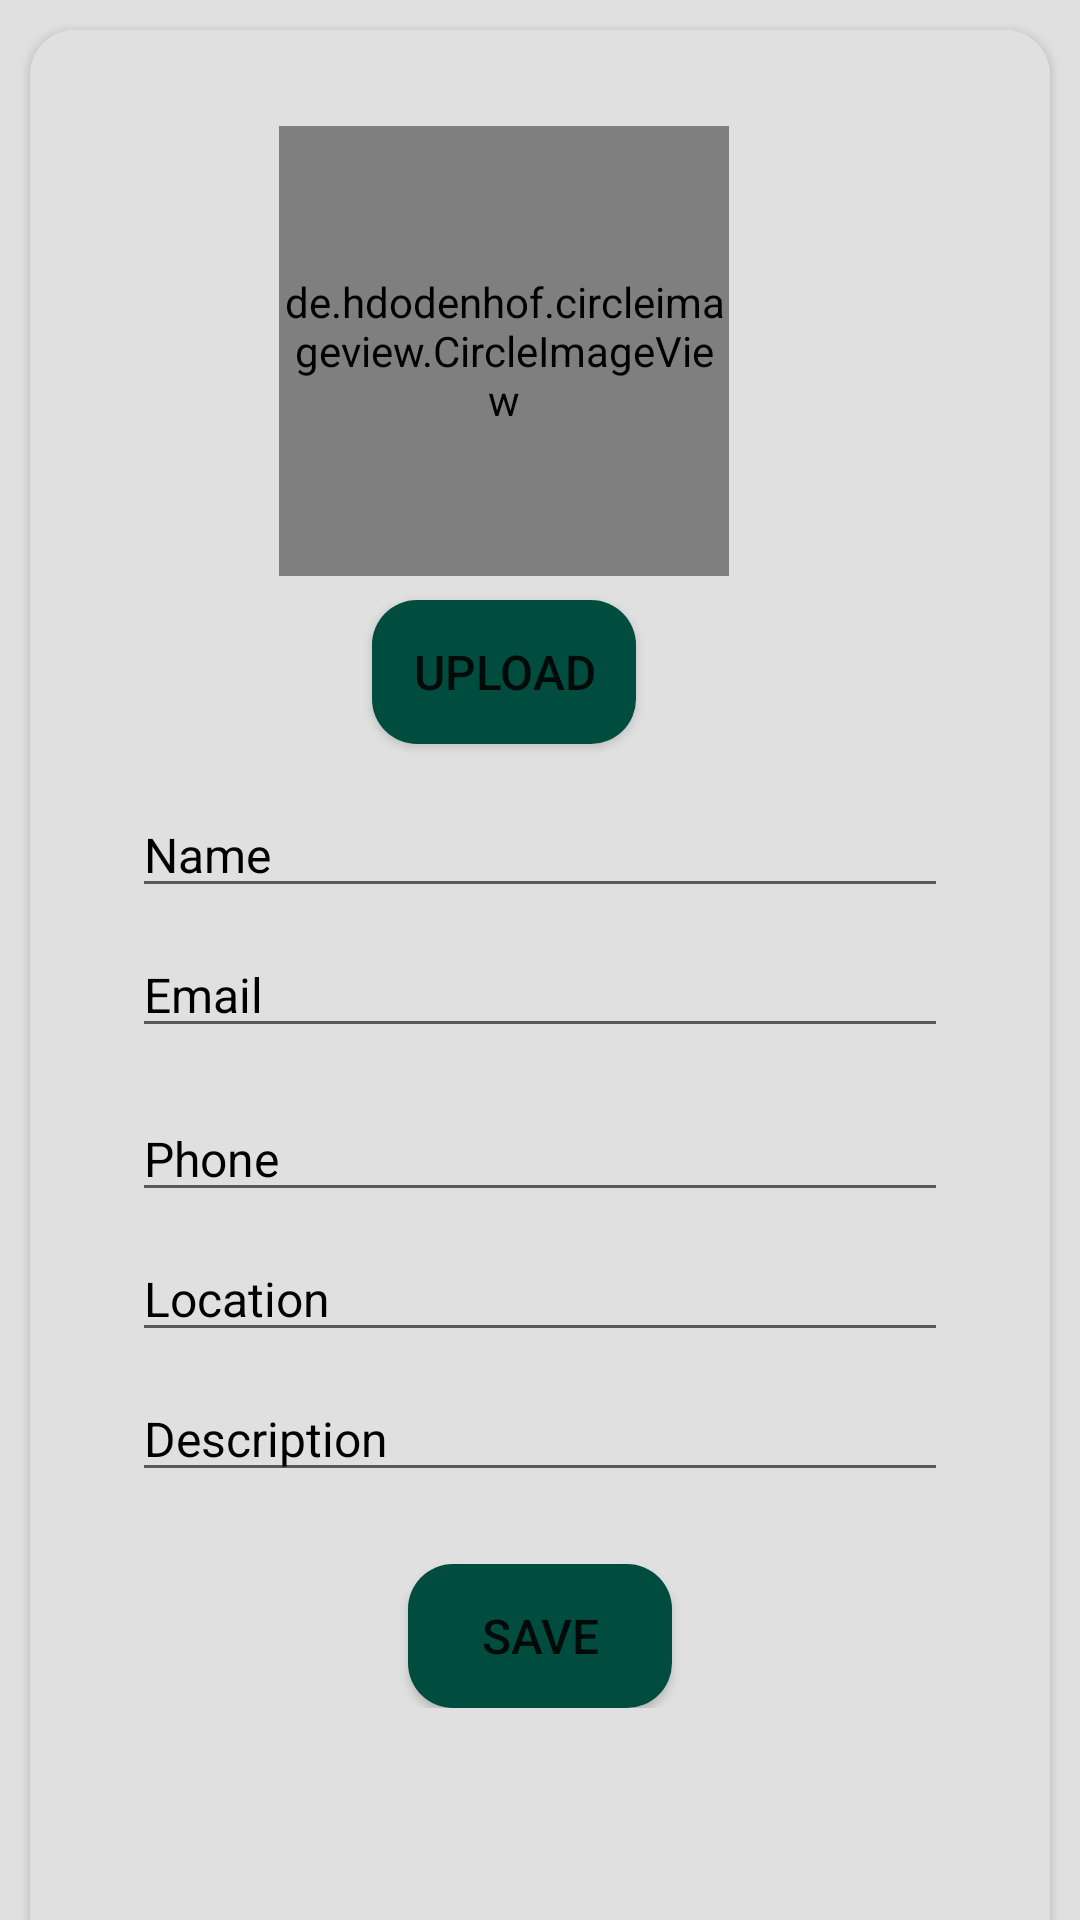

Produce the Android XML layout that renders to this screen, including the resource entries it uses.
<!-- AndroidManifest.xml: application theme Theme.MedicalConsultation -->
<!-- res/layout/activity_doctors_profile.xml -->
<?xml version="1.0" encoding="utf-8"?>
<androidx.core.widget.NestedScrollView xmlns:android="http://schemas.android.com/apk/res/android"
    xmlns:app="http://schemas.android.com/apk/res-auto"
    xmlns:tools="http://schemas.android.com/tools"
    android:layout_width="match_parent"
    android:layout_height="match_parent"
    android:background="@color/background">

    <androidx.constraintlayout.widget.ConstraintLayout
        android:layout_width="match_parent"
        android:layout_height="match_parent"
        tools:context=".DoctorsProfile">

        <androidx.cardview.widget.CardView
            android:layout_width="match_parent"
            android:layout_height="wrap_content"
            android:layout_margin="10dp"
            app:cardCornerRadius="15dp"
            app:layout_constraintBottom_toBottomOf="parent"
            app:layout_constraintEnd_toEndOf="parent"
            app:layout_constraintStart_toStartOf="parent"
            app:layout_constraintTop_toTopOf="parent">

            <androidx.constraintlayout.widget.ConstraintLayout
                android:layout_width="match_parent"
                android:layout_height="match_parent"
                android:background="@color/background"
                android:paddingBottom="150dp">

                <de.hdodenhof.circleimageview.CircleImageView
                    android:id="@+id/imageviewdprofile"
                    android:layout_width="150dp"
                    android:layout_height="150dp"
                    android:layout_alignParentTop="true"
                    android:layout_marginTop="32dp"
                    app:layout_constraintEnd_toEndOf="parent"
                    app:layout_constraintHorizontal_bias="0.436"
                    app:layout_constraintStart_toStartOf="parent"
                    app:layout_constraintTop_toTopOf="parent"
                    tools:ignore="MissingClass" />


                <Button
                    android:id="@+id/buttonupload"
                    android:layout_width="wrap_content"
                    android:layout_height="wrap_content"
                    android:layout_marginTop="8dp"
                    android:background="@drawable/buttonbackground"
                    android:text="Upload"
                    android:textSize="16sp"
                    app:backgroundTint="@color/button_background"
                    app:layout_constraintEnd_toEndOf="@+id/imageviewdprofile"
                    app:layout_constraintStart_toStartOf="@+id/imageviewdprofile"
                    app:layout_constraintTop_toBottomOf="@+id/imageviewdprofile" />

                <EditText
                    android:id="@+id/dprofilename"
                    android:layout_width="0dp"
                    android:layout_height="wrap_content"
                    android:layout_marginTop="16dp"
                    android:ems="10"
                    android:inputType="textPersonName"
                    android:text="Name"
                    android:textColor="@color/black"
                    android:textSize="16sp"
                    app:layout_constraintEnd_toEndOf="parent"
                    app:layout_constraintStart_toStartOf="parent"
                    app:layout_constraintTop_toBottomOf="@+id/buttonupload"
                    app:layout_constraintWidth_percent=".8" />

                <EditText
                    android:id="@+id/dprofileemail"
                    android:layout_width="0dp"
                    android:layout_height="wrap_content"
                    android:layout_marginTop="8dp"
                    android:ems="10"
                    android:inputType="textPersonName"
                    android:text="Email"
                    android:textColor="@color/black"
                    android:textSize="16sp"
                    app:layout_constraintEnd_toEndOf="@+id/dprofilename"
                    app:layout_constraintStart_toStartOf="@+id/dprofilename"
                    app:layout_constraintTop_toBottomOf="@+id/dprofilename" />

                <EditText
                    android:id="@+id/dprofilephone"
                    android:layout_width="0dp"
                    android:layout_height="wrap_content"
                    android:layout_marginTop="16dp"
                    android:ems="10"
                    android:inputType="textPersonName"
                    android:text="Phone"
                    android:textColor="@color/black"
                    android:textSize="16sp"
                    app:layout_constraintEnd_toEndOf="@+id/dprofileemail"
                    app:layout_constraintStart_toStartOf="@+id/dprofileemail"
                    app:layout_constraintTop_toBottomOf="@+id/dprofileemail" />

                <EditText
                    android:id="@+id/dprofilelocation"
                    android:layout_width="0dp"
                    android:layout_height="wrap_content"
                    android:layout_marginTop="8dp"
                    android:ems="10"
                    android:inputType="textPersonName"
                    android:text="Location"
                    android:textColor="@color/black"
                    android:textSize="16sp"
                    app:layout_constraintEnd_toEndOf="@+id/dprofilephone"
                    app:layout_constraintStart_toStartOf="@+id/dprofilephone"
                    app:layout_constraintTop_toBottomOf="@+id/dprofilephone" />

                <EditText
                    android:id="@+id/dprofiledesc"
                    android:layout_width="0dp"
                    android:layout_height="wrap_content"
                    android:layout_marginTop="8dp"
                    android:ems="10"
                    android:inputType="textPersonName"
                    android:text="Description"
                    android:textColor="@color/black"
                    android:textSize="16sp"
                    app:layout_constraintEnd_toEndOf="@+id/dprofilelocation"
                    app:layout_constraintStart_toStartOf="@+id/dprofilelocation"
                    app:layout_constraintTop_toBottomOf="@+id/dprofilelocation" />

                <Button
                    android:id="@+id/btnsave"
                    android:layout_width="wrap_content"
                    android:layout_height="wrap_content"
                    android:layout_marginTop="24dp"
                    android:background="@drawable/buttonbackground"
                    android:text="Save"
                    android:textSize="16sp"
                    app:backgroundTint="@color/button_background"
                    app:layout_constraintEnd_toEndOf="@+id/dprofiledesc"
                    app:layout_constraintStart_toStartOf="@+id/dprofiledesc"
                    app:layout_constraintTop_toBottomOf="@+id/dprofiledesc" />


            </androidx.constraintlayout.widget.ConstraintLayout>

        </androidx.cardview.widget.CardView>
    </androidx.constraintlayout.widget.ConstraintLayout>
</androidx.core.widget.NestedScrollView>
<!-- resources referenced by this layout -->
<resources>
  <color name="background">#E0E0E0</color>
  <color name="black">#FF000000</color>
  <color name="button_background">#004D40</color>
  <!-- drawable buttonbackground (drawable) -->
  <?xml version="1.0" encoding="utf-8"?>
  <selector xmlns:android="http://schemas.android.com/apk/res/android">
          <item>
              <shape android:shape="rectangle">
                  <solid android:color="@color/button_background" />
                  <corners android:radius="15dp" />
              </shape>
          </item>
  </selector>
  <style name="Theme.MedicalConsultation" parent="Theme.MaterialComponents.Light.NoActionBar">
          
          <item name="colorPrimary">@color/purple_200</item>
          <item name="colorPrimaryVariant">@color/background</item>
          <item name="colorOnPrimary">@color/white</item>
          
          <item name="colorSecondary">@color/teal_200</item>
          <item name="colorSecondaryVariant">@color/teal_700</item>
          <item name="colorOnSecondary">@color/black</item>
          
          <item name="android:statusBarColor" tools:targetApi="l">?attr/colorPrimaryVariant</item>
          
      </style>
  <color name="purple_200">#FFBB86FC</color>
  <color name="white">#FFFFFFFF</color>
  <color name="teal_200">#FF03DAC5</color>
  <color name="teal_700">#FF018786</color>
</resources>
